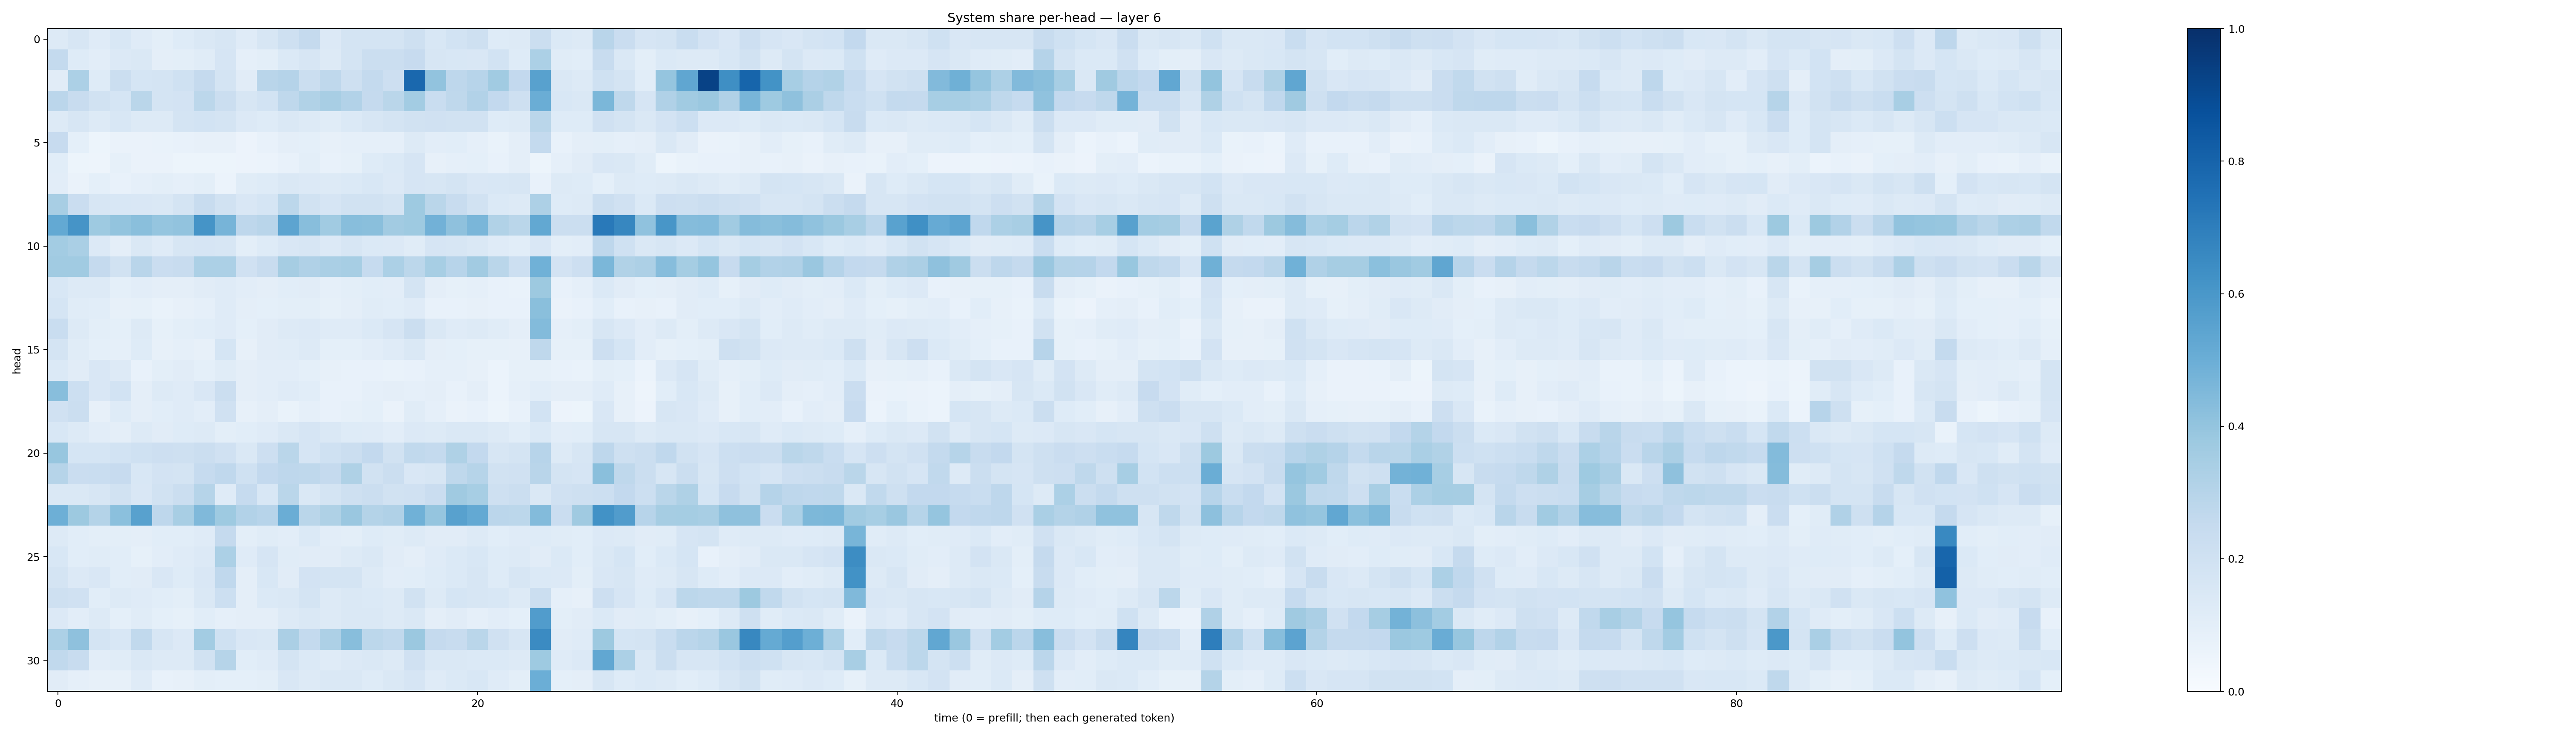

Data behind this chart, as committed beside it:
0.13135737, 0.16376224, 0.1206235, 0.15547761, 0.11728214, 0.10100174, 0.12255585, 0.14346264, 0.15691963, 0.11806381, 0.16251698, 0.20708236, 0.2524359, 0.13578129, 0.17346212, 0.17601556, 0.17694215, 0.20822404, 0.15297161, 0.18743299, 0.20744257, 0.12327127, 0.12803814, 0.22089916
0.2576, 0.1234, 0.1035, 0.1364, 0.1468, 0.09611, 0.1004, 0.1133, 0.1677, 0.08773, 0.1, 0.1375, 0.16, 0.1281, 0.1733, 0.2229, 0.2202, 0.2431, 0.1568, 0.1553, 0.1498, 0.187, 0.1237, 0.3314
0.1118, 0.3289, 0.1225, 0.2214, 0.1709, 0.1723, 0.201, 0.2538, 0.1727, 0.1103, 0.2915, 0.3025, 0.2246, 0.2704, 0.2103, 0.2557, 0.2128, 0.7821, 0.4029, 0.2747, 0.2945, 0.3634, 0.2589, 0.5554
0.284, 0.2397, 0.1926, 0.1714, 0.2859, 0.1735, 0.1833, 0.2786, 0.2264, 0.1564, 0.1869, 0.2715, 0.314, 0.3405, 0.3115, 0.2534, 0.2852, 0.3589, 0.2335, 0.2723, 0.309, 0.261, 0.2069, 0.5009
0.1301, 0.1604, 0.1288, 0.1523, 0.1276, 0.128, 0.1728, 0.1859, 0.1758, 0.136, 0.1227, 0.1425, 0.1323, 0.115, 0.1392, 0.1572, 0.1729, 0.1885, 0.1964, 0.1935, 0.1884, 0.1216, 0.1286, 0.2856
0.2448, 0.0922, 0.05386, 0.06474, 0.06372, 0.06788, 0.07628, 0.08009, 0.07969, 0.05634, 0.0725, 0.09458, 0.08985, 0.07992, 0.08925, 0.08667, 0.08628, 0.1301, 0.1023, 0.1068, 0.08839, 0.06995, 0.09661, 0.2564
0.1081, 0.05414, 0.05, 0.08564, 0.06433, 0.0626, 0.05455, 0.05401, 0.05447, 0.05819, 0.06136, 0.07497, 0.1003, 0.07786, 0.0843, 0.1227, 0.1368, 0.1657, 0.07855, 0.08818, 0.09248, 0.07531, 0.09756, 0.05129
0.1055, 0.06504, 0.09224, 0.07086, 0.0867, 0.1015, 0.08941, 0.1014, 0.05994, 0.1163, 0.1248, 0.1425, 0.1363, 0.1325, 0.1396, 0.156, 0.1362, 0.1661, 0.1634, 0.1741, 0.1503, 0.1528, 0.1629, 0.07362
0.3421, 0.2297, 0.1566, 0.1545, 0.1501, 0.147, 0.1722, 0.2391, 0.1912, 0.1508, 0.1693, 0.2792, 0.1937, 0.1642, 0.1897, 0.1942, 0.174, 0.3723, 0.2873, 0.2389, 0.1921, 0.138, 0.1319, 0.3274
0.5214, 0.611, 0.3724, 0.4011, 0.4232, 0.398, 0.4061, 0.6154, 0.4724, 0.2748, 0.2918, 0.5398, 0.4281, 0.3639, 0.4264, 0.4222, 0.3611, 0.3716, 0.4812, 0.4113, 0.4622, 0.3127, 0.2873, 0.5259
0.3571, 0.3382, 0.1333, 0.09585, 0.1475, 0.1178, 0.1618, 0.1643, 0.1573, 0.1004, 0.1216, 0.1492, 0.164, 0.1335, 0.1563, 0.1372, 0.1355, 0.1134, 0.1673, 0.1578, 0.1454, 0.1195, 0.1065, 0.1522
0.3669, 0.366, 0.2517, 0.194, 0.2929, 0.2298, 0.2413, 0.3317, 0.3295, 0.199, 0.2417, 0.3499, 0.3181, 0.3369, 0.3455, 0.2477, 0.33, 0.2786, 0.345, 0.2931, 0.3623, 0.2869, 0.218, 0.4859
0.1534, 0.1293, 0.1273, 0.09364, 0.1029, 0.09442, 0.09436, 0.1114, 0.1207, 0.1019, 0.09673, 0.1089, 0.1105, 0.08961, 0.09918, 0.1089, 0.1041, 0.174, 0.09762, 0.08572, 0.08622, 0.07214, 0.06903, 0.376
0.1694, 0.1141, 0.1075, 0.07869, 0.08461, 0.06998, 0.08004, 0.08681, 0.12, 0.09576, 0.09148, 0.09927, 0.101, 0.0822, 0.09481, 0.1166, 0.1071, 0.1204, 0.07111, 0.07645, 0.07864, 0.07398, 0.07679, 0.4226
0.2328, 0.1318, 0.0986, 0.09243, 0.1301, 0.0825, 0.09998, 0.1072, 0.1185, 0.09053, 0.1119, 0.1327, 0.135, 0.1184, 0.1196, 0.1389, 0.166, 0.2203, 0.1449, 0.1206, 0.1313, 0.1155, 0.0948, 0.4409
0.179, 0.1163, 0.09339, 0.08747, 0.1216, 0.07963, 0.08873, 0.08087, 0.1696, 0.07875, 0.1122, 0.1166, 0.1278, 0.09058, 0.09355, 0.1055, 0.1184, 0.1471, 0.09519, 0.09311, 0.08336, 0.08514, 0.07991, 0.2732
0.1382, 0.1121, 0.1493, 0.1251, 0.07604, 0.09897, 0.1112, 0.09284, 0.117, 0.09672, 0.1019, 0.1019, 0.09063, 0.08196, 0.07395, 0.07683, 0.07015, 0.07563, 0.08903, 0.08809, 0.07893, 0.06149, 0.085, 0.08551
0.4267, 0.2175, 0.1505, 0.1839, 0.09488, 0.1293, 0.1196, 0.1518, 0.2245, 0.09428, 0.1054, 0.1181, 0.1087, 0.07485, 0.07531, 0.08687, 0.09539, 0.08892, 0.09581, 0.07686, 0.09535, 0.06056, 0.08924, 0.1084
0.1984, 0.2257, 0.08184, 0.125, 0.09682, 0.1087, 0.1174, 0.104, 0.1969, 0.07854, 0.09589, 0.06934, 0.08908, 0.07163, 0.08589, 0.09338, 0.06251, 0.1144, 0.08651, 0.06262, 0.07379, 0.05386, 0.07427, 0.1842
0.1535, 0.1263, 0.1035, 0.09548, 0.129, 0.1126, 0.1234, 0.1289, 0.09843, 0.1057, 0.1186, 0.141, 0.1673, 0.1457, 0.1249, 0.1205, 0.1026, 0.1354, 0.131, 0.1419, 0.1449, 0.1274, 0.109, 0.1369
0.3935, 0.1695, 0.1688, 0.1854, 0.2005, 0.2117, 0.205, 0.219, 0.1973, 0.1456, 0.2112, 0.2855, 0.167, 0.2007, 0.2234, 0.2613, 0.1896, 0.2636, 0.2551, 0.3215, 0.2597, 0.1596, 0.1738, 0.2964
0.3003, 0.2289, 0.2339, 0.2433, 0.1536, 0.1827, 0.173, 0.2482, 0.2677, 0.2014, 0.2592, 0.2769, 0.2707, 0.2512, 0.3234, 0.1911, 0.2217, 0.1523, 0.1631, 0.2719, 0.2995, 0.1919, 0.1977, 0.2904
0.1469, 0.1419, 0.1583, 0.1943, 0.1505, 0.1919, 0.2264, 0.2985, 0.1179, 0.2499, 0.1558, 0.2883, 0.1465, 0.1728, 0.2052, 0.2195, 0.1878, 0.1978, 0.228, 0.3701, 0.3462, 0.2064, 0.2242, 0.1476
0.4939, 0.3784, 0.3067, 0.4204, 0.5574, 0.2751, 0.3436, 0.4453, 0.3732, 0.3123, 0.2935, 0.502, 0.2885, 0.3204, 0.3841, 0.3065, 0.3184, 0.4882, 0.396, 0.5579, 0.5198, 0.2846, 0.2797, 0.4392
0.1327, 0.1064, 0.1, 0.1007, 0.09404, 0.1079, 0.1089, 0.1182, 0.2527, 0.09802, 0.1138, 0.1024, 0.1376, 0.1024, 0.1004, 0.1236, 0.1137, 0.1285, 0.1121, 0.1099, 0.1296, 0.1084, 0.1173, 0.1244
0.1551, 0.1059, 0.1145, 0.1085, 0.08528, 0.1032, 0.1199, 0.1334, 0.3318, 0.1198, 0.1671, 0.1137, 0.1111, 0.1128, 0.1283, 0.1435, 0.1121, 0.09719, 0.1184, 0.1403, 0.1531, 0.1212, 0.1311, 0.1106
0.1726, 0.1341, 0.1488, 0.1082, 0.112, 0.1519, 0.1236, 0.1505, 0.2668, 0.09517, 0.1555, 0.1119, 0.18, 0.1757, 0.1773, 0.1292, 0.1049, 0.1075, 0.1243, 0.1373, 0.1573, 0.1227, 0.1578, 0.1369
0.2098, 0.1969, 0.1077, 0.1306, 0.1197, 0.1089, 0.09954, 0.1472, 0.215, 0.09484, 0.139, 0.1446, 0.1777, 0.1288, 0.1466, 0.1391, 0.1325, 0.1913, 0.1265, 0.1702, 0.1604, 0.1524, 0.1262, 0.2221
0.1358, 0.1033, 0.1304, 0.09315, 0.1144, 0.09289, 0.08492, 0.109, 0.08858, 0.09684, 0.09497, 0.1251, 0.1417, 0.1294, 0.1428, 0.1463, 0.1279, 0.1423, 0.09724, 0.1132, 0.08772, 0.1028, 0.09348, 0.5771
0.3297, 0.4134, 0.172, 0.1553, 0.2648, 0.1565, 0.134, 0.3586, 0.2011, 0.1507, 0.1459, 0.3347, 0.2562, 0.3277, 0.4293, 0.2805, 0.2625, 0.3803, 0.2505, 0.2377, 0.2855, 0.1956, 0.158, 0.6517
0.2625, 0.2387, 0.1032, 0.117, 0.1458, 0.1276, 0.1288, 0.1897, 0.2972, 0.1084, 0.1194, 0.177, 0.1367, 0.1201, 0.1338, 0.1451, 0.1318, 0.1961, 0.1447, 0.1414, 0.1401, 0.1396, 0.1322, 0.3746
0.1125, 0.0866, 0.08166, 0.08099, 0.12, 0.07673, 0.08172, 0.09987, 0.09143, 0.09159, 0.1008, 0.1499, 0.1317, 0.1474, 0.1427, 0.1243, 0.1406, 0.1661, 0.1194, 0.1394, 0.1545, 0.1193, 0.09849, 0.4988
